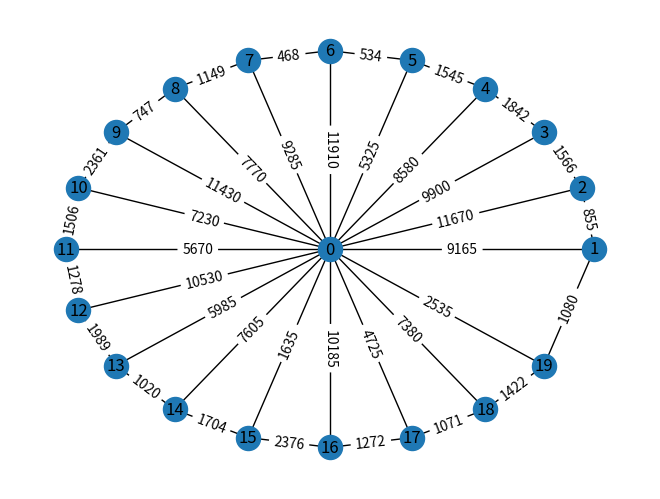

This figure's Python source:
import random
import networkx as nx
import numpy as np
import matplotlib.pyplot as plt

print("executing...")

def c_func(idx):
    return 2137


def construct_N_matrix():
    N = [[0 if i == j else random.randrange(1, 500) for i in range(0, 20)] for j in range(0, 20)]
    return N


def construct_graph():
    G = nx.null_graph()
    n = 20
    G.add_edges_from([(i, (i) % (n - 1) + 1, {"c": c_func(i)}) for i in range(1, n)])
    G.add_edges_from([(0, i) for i in range(1, n)])
    # G.add_edges_from([(i, (i+ 20 // 2) % 20, {"c": c_func(i)}) for i in range(0, 20, 3)])
    for i in G.edges(data = True):
        pass
        # print(i)
    return G


def reset_flow_func(G: nx.Graph):
    for i in G.edges:
        edge = G[i[0]][i[1]]
        edge["a"] = 0

def set_probability(G: nx.Graph, p):

    pass

def simulate_flow(N, G: nx.Graph):
    reset_flow_func(G)
    for j in range(len(N)):
        for i in range(len(N[j])):
            print("Going from " + str(i) + " to " + str(j))
            path = nx.shortest_path(G,i,j)
            if len(path) > 1:
                print(path)
                for e in range(len(path) - 1):
                    G[path[e]][path[e + 1]]["a"] += N[path[e]][path[e+1]]


def draw_circular_with_center(G: nx.Graph):
    pos = nx.circular_layout(G)

    center_x = sum(x for x, _ in pos.values()) / len(pos)
    center_y = sum(y for x, y in pos.values()) / len(pos)
    pos[0] = np.array([center_x, center_y])


    nx.draw(G, pos)
    edge_labels = nx.get_edge_attributes(G,'a')
    nx.draw_networkx_edge_labels(G, pos, edge_labels = edge_labels)
    nx.draw_networkx_labels(G, pos)


graph = construct_graph()
N = construct_N_matrix()
G = sum(sum(N,[]))
print(N)
reset_flow_func(graph)
set_probability(graph, 95)
simulate_flow(N,graph)
draw_circular_with_center(graph)
plt.savefig('graph.png', transparent = True)
plt.show()
